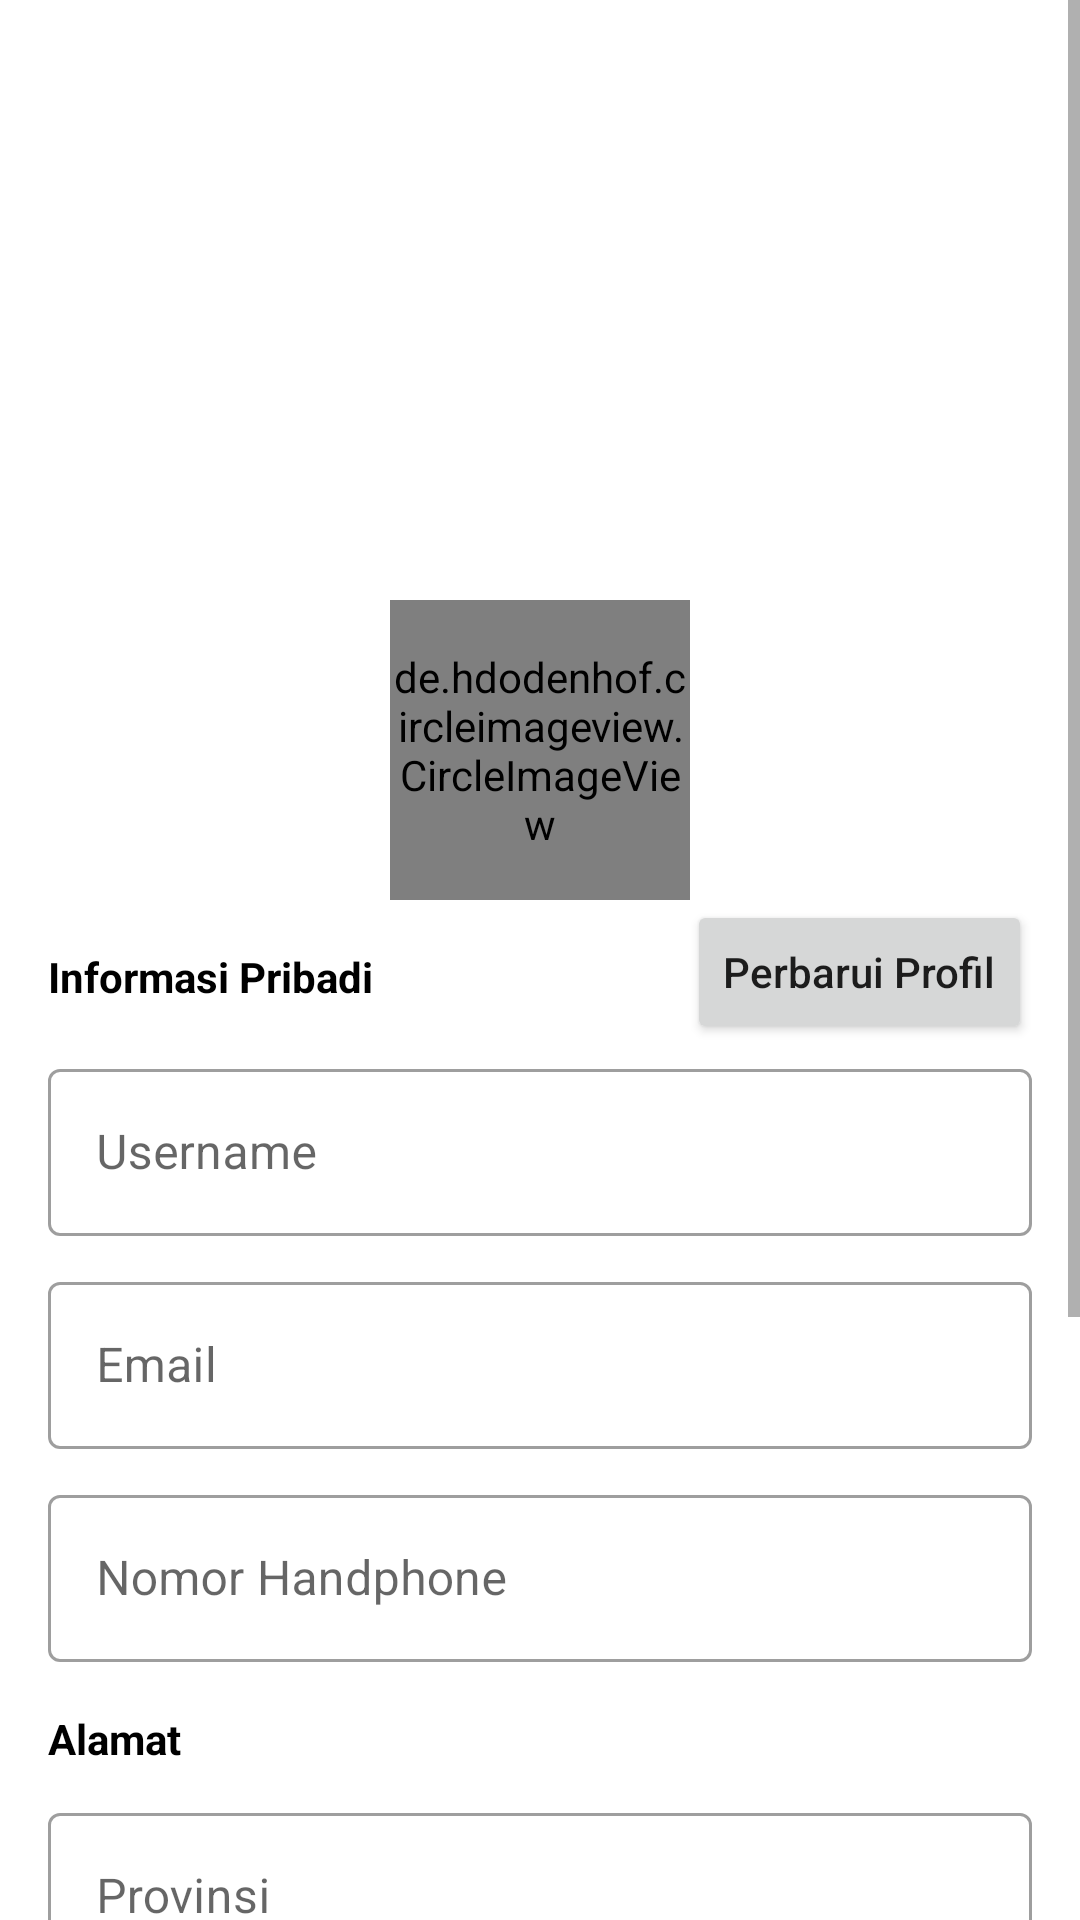

Here is an Android app screen rendered from its layout file. Give the layout XML and the strings, colors and styles it references.
<!-- AndroidManifest.xml: application theme Theme.BeeApp -->
<!-- res/layout/fragment_profile.xml -->
<?xml version="1.0" encoding="utf-8"?>
   <ScrollView
        android:layout_width="match_parent"
        android:layout_height="match_parent"
        xmlns:android="http://schemas.android.com/apk/res/android"
        xmlns:app="http://schemas.android.com/apk/res-auto"
        xmlns:tools="http://schemas.android.com/tools"
        tools:context=".ui.homepage.ui.profile.ProfileFragment">

    <androidx.constraintlayout.widget.ConstraintLayout
        android:layout_width="match_parent"
        android:layout_height="wrap_content">



        <ImageView
            android:id="@+id/bg"
            android:layout_width="match_parent"
            android:layout_height="250dp"
            android:scaleType="centerCrop"
            android:contentDescription="@string/image"
            app:layout_constraintEnd_toEndOf="parent"
            app:layout_constraintStart_toStartOf="parent"
            app:layout_constraintTop_toTopOf="parent" />


        <de.hdodenhof.circleimageview.CircleImageView
            android:id="@+id/image"
            android:layout_width="100dp"
            android:layout_height="100dp"
            android:src="@drawable/ic_baseline_face_24"
            app:civ_border_color="@android:color/darker_gray"
            app:civ_border_width="3dp"
            android:layout_marginTop="200dp"
            app:layout_constraintEnd_toEndOf="parent"
            app:layout_constraintStart_toStartOf="parent"
            app:layout_constraintTop_toTopOf="parent" />

        <Button
            android:id="@+id/updateProfile"
            android:layout_width="wrap_content"
            android:layout_height="wrap_content"
            android:text="Perbarui Profil"
            android:textAllCaps="false"
            android:layout_marginEnd="16dp"
            app:layout_constraintEnd_toEndOf="parent"
            app:layout_constraintTop_toBottomOf="@+id/image" />

        <TextView
            android:id="@+id/textView21"
            android:layout_width="wrap_content"
            android:layout_height="wrap_content"
            android:layout_marginStart="16dp"
            android:layout_marginTop="16dp"
            android:text="Informasi Pribadi"
            android:textColor="@color/black"
            android:textStyle="bold"
            app:layout_constraintStart_toStartOf="parent"
            app:layout_constraintTop_toBottomOf="@+id/image" />


        <com.google.android.material.textfield.TextInputLayout
            android:id="@+id/textInputLayout2"
            style="@style/Widget.MaterialComponents.TextInputLayout.OutlinedBox"
            android:layout_width="match_parent"
            android:layout_height="wrap_content"
            android:layout_marginStart="16dp"
            android:layout_marginTop="16dp"
            android:layout_marginEnd="16dp"
            app:layout_constraintEnd_toEndOf="parent"
            app:layout_constraintStart_toStartOf="parent"
            app:layout_constraintTop_toBottomOf="@+id/textView21">

            <com.google.android.material.textfield.TextInputEditText
                android:id="@+id/username"
                android:layout_width="match_parent"
                android:layout_height="wrap_content"
                android:textColor="@color/black"
                android:hint="Username"
                android:inputType="text" />


        </com.google.android.material.textfield.TextInputLayout>

        <com.google.android.material.textfield.TextInputLayout
            android:id="@+id/textInputLayout5"
            style="@style/Widget.MaterialComponents.TextInputLayout.OutlinedBox"
            android:layout_width="match_parent"
            android:layout_height="wrap_content"
            android:layout_marginStart="16dp"
            android:layout_marginTop="10dp"
            android:layout_marginEnd="16dp"
            app:layout_constraintEnd_toEndOf="parent"
            app:layout_constraintStart_toStartOf="parent"
            app:layout_constraintTop_toBottomOf="@+id/textInputLayout2">

            <com.google.android.material.textfield.TextInputEditText
                android:id="@+id/email"
                android:layout_width="match_parent"
                android:layout_height="wrap_content"
                android:hint="Email"
                android:enabled="false"
                android:textColor="@color/black"
                android:inputType="textEmailAddress" />


        </com.google.android.material.textfield.TextInputLayout>


        <com.google.android.material.textfield.TextInputLayout
            android:id="@+id/textInputLayout6"
            style="@style/Widget.MaterialComponents.TextInputLayout.OutlinedBox"
            android:layout_width="match_parent"
            android:layout_height="wrap_content"
            android:layout_marginStart="16dp"
            android:layout_marginTop="10dp"
            android:layout_marginEnd="16dp"
            app:layout_constraintEnd_toEndOf="parent"
            app:layout_constraintStart_toStartOf="parent"
            app:layout_constraintTop_toBottomOf="@+id/textInputLayout5">

            <com.google.android.material.textfield.TextInputEditText
                android:id="@+id/phone"
                android:layout_width="match_parent"
                android:layout_height="wrap_content"
                android:textColor="@color/black"
                android:hint="Nomor Handphone"
                android:inputType="phone" />


        </com.google.android.material.textfield.TextInputLayout>


        <TextView
            android:id="@+id/textView22"
            android:layout_width="wrap_content"
            android:layout_height="wrap_content"
            android:layout_marginStart="16dp"
            android:text="Alamat"
            android:textColor="@color/black"
            android:textStyle="bold"
            android:layout_marginTop="16dp"
            app:layout_constraintStart_toStartOf="parent"
            app:layout_constraintTop_toBottomOf="@+id/textInputLayout6" />


        <com.google.android.material.textfield.TextInputLayout
            android:id="@+id/textInputLayout7"
            style="@style/Widget.MaterialComponents.TextInputLayout.OutlinedBox"
            android:layout_width="match_parent"
            android:layout_height="wrap_content"
            android:layout_marginTop="10dp"
            android:layout_marginStart="16dp"
            android:layout_marginEnd="16dp"
            app:layout_constraintEnd_toEndOf="parent"
            app:layout_constraintStart_toStartOf="parent"
            app:layout_constraintTop_toBottomOf="@+id/textView22">

            <com.google.android.material.textfield.TextInputEditText
                android:id="@+id/provinsi"
                android:layout_width="match_parent"
                android:layout_height="wrap_content"
                android:enabled="false"
                android:hint="Provinsi"
                android:textColor="@color/black"
                android:inputType="text" />


        </com.google.android.material.textfield.TextInputLayout>

        <com.google.android.material.textfield.TextInputLayout
            android:id="@+id/textInputLayout8"
            style="@style/Widget.MaterialComponents.TextInputLayout.OutlinedBox"
            android:layout_width="match_parent"
            android:layout_height="wrap_content"
            android:layout_marginTop="10dp"
            android:layout_marginStart="16dp"
            android:layout_marginEnd="16dp"
            app:layout_constraintEnd_toEndOf="parent"
            app:layout_constraintStart_toStartOf="parent"
            app:layout_constraintTop_toBottomOf="@+id/textInputLayout7">

            <com.google.android.material.textfield.TextInputEditText
                android:id="@+id/kabupaten"
                android:layout_width="match_parent"
                android:layout_height="wrap_content"
                android:enabled="false"
                android:textColor="@color/black"
                android:hint="Kabupaten"
                android:inputType="text" />


        </com.google.android.material.textfield.TextInputLayout>

        <com.google.android.material.textfield.TextInputLayout
            android:id="@+id/textInputLayout9"
            style="@style/Widget.MaterialComponents.TextInputLayout.OutlinedBox"
            android:layout_width="match_parent"
            android:layout_height="wrap_content"
            android:layout_marginTop="10dp"
            android:layout_marginStart="16dp"
            android:layout_marginEnd="16dp"
            app:layout_constraintEnd_toEndOf="parent"
            app:layout_constraintStart_toStartOf="parent"
            app:layout_constraintTop_toBottomOf="@+id/textInputLayout8">

            <com.google.android.material.textfield.TextInputEditText
                android:id="@+id/kecamatan"
                android:layout_width="match_parent"
                android:layout_height="wrap_content"
                android:enabled="false"
                android:textColor="@color/black"
                android:hint="Kecamatan"
                android:inputType="text" />


        </com.google.android.material.textfield.TextInputLayout>


        <com.google.android.material.textfield.TextInputLayout
            android:id="@+id/textInputLayout10"
            style="@style/Widget.MaterialComponents.TextInputLayout.OutlinedBox"
            android:layout_width="match_parent"
            android:layout_height="wrap_content"
            android:layout_marginStart="16dp"
            android:layout_marginTop="10dp"
            android:layout_marginEnd="16dp"
            android:layout_marginBottom="60dp"
            app:layout_constraintBottom_toBottomOf="parent"
            app:layout_constraintEnd_toEndOf="parent"
            app:layout_constraintStart_toStartOf="parent"
            app:layout_constraintTop_toBottomOf="@+id/textInputLayout9">

            <com.google.android.material.textfield.TextInputEditText
                android:id="@+id/kelurahan"
                android:layout_width="match_parent"
                android:layout_height="wrap_content"
                android:enabled="false"
                android:hint="Kelurahan"
                android:inputType="text"
                android:textColor="@color/black" />


        </com.google.android.material.textfield.TextInputLayout>

    </androidx.constraintlayout.widget.ConstraintLayout>
    </ScrollView>
<!-- resources referenced by this layout -->
<resources>
  <color name="black">#FF000000</color>
  <string name="image">image</string>
  <style name="Theme.BeeApp" parent="Theme.MaterialComponents.Light.NoActionBar">
          
          <item name="colorPrimary">@color/purple_500</item>
          <item name="colorPrimaryVariant">@color/purple_500</item>
          <item name="colorOnPrimary">@color/white</item>
          
          <item name="colorSecondary">#FF5722</item>
          <item name="colorSecondaryVariant">@color/teal_700</item>
          <item name="colorOnSecondary">@color/black</item>
          
          <item name="android:statusBarColor" tools:targetApi="l">?attr/colorPrimaryVariant</item>
          
      </style>
  <color name="purple_500">#A61AF1</color>
  <color name="white">#FFFFFFFF</color>
  <color name="teal_700">#FF018786</color>
</resources>
